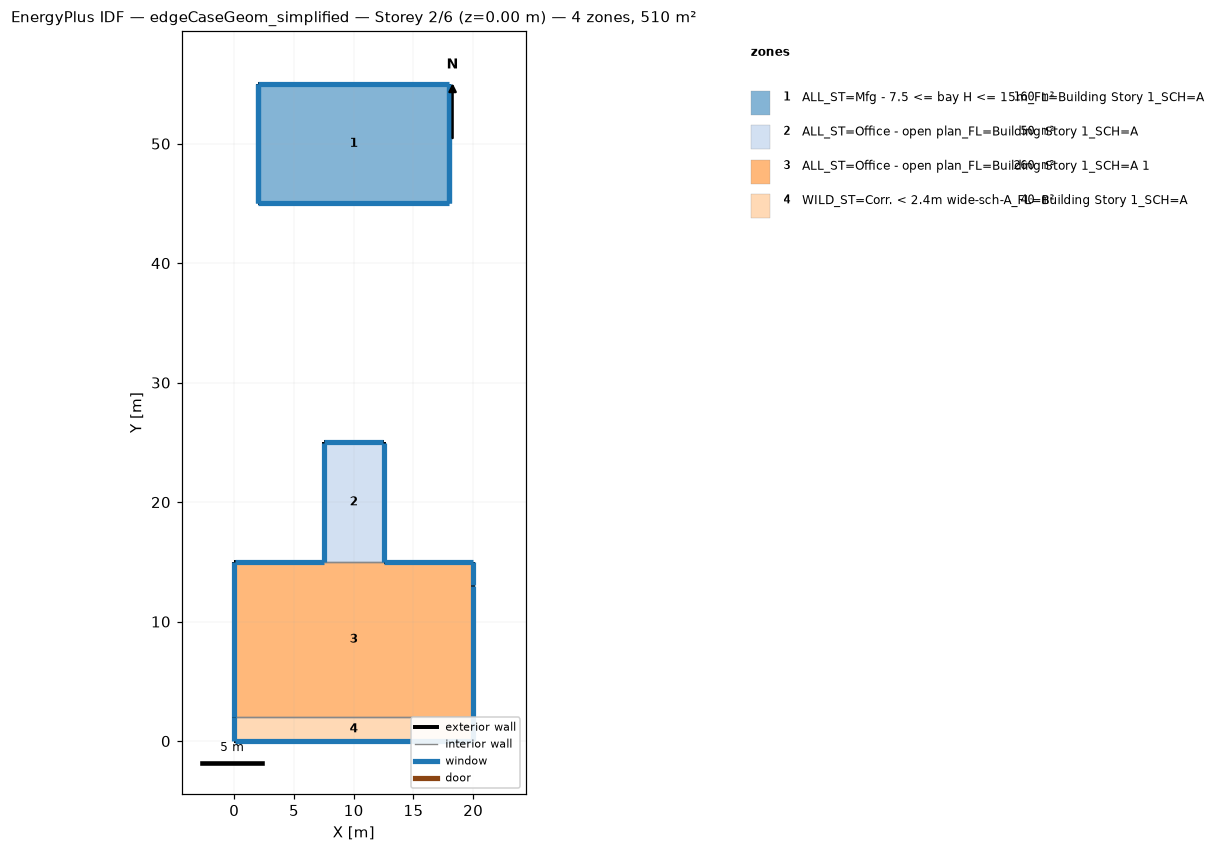
=== STOREY PLAN SPEC (per zone: floor XY polygon, exterior-wall plan segments, windows/doors) ===
zone 1: ALL_ST=Mfg - 7.5 <= bay H <= 15m_FL=Building Story 1_SCH=A  (160.0 m²)
  floor: (18.00, 55.00) (18.00, 45.00) (2.00, 45.00) (2.00, 55.00)
  exterior wall: (2.00, 45.00) – (18.00, 45.00)  [16.0 m]
    window: (2.03, 45.00) – (17.97, 45.00)  [74.6 m²]
  exterior wall: (18.00, 55.00) – (2.00, 55.00)  [16.0 m]
    window: (17.97, 55.00) – (2.03, 55.00)  [74.6 m²]
  exterior wall: (2.00, 55.00) – (2.00, 45.00)  [10.0 m] x2 surfaces
    window: (2.00, 54.97) – (2.00, 45.03)  [10.1 m²]
    window: (2.00, 54.97) – (2.00, 45.03)  [26.3 m²]
  exterior wall: (18.00, 45.00) – (18.00, 55.00)  [10.0 m] x2 surfaces
    window: (18.00, 45.03) – (18.00, 54.97)  [26.3 m²]
    window: (18.00, 45.03) – (18.00, 54.97)  [10.1 m²]
  interior walls: 2
zone 2: ALL_ST=Office - open plan_FL=Building Story 1_SCH=A  (50.0 m²)
  floor: (12.50, 25.00) (12.50, 15.00) (7.50, 15.00) (7.50, 25.00)
  exterior wall: (12.50, 15.00) – (12.50, 25.00)  [10.0 m]
    window: (12.50, 15.03) – (12.50, 24.97)  [10.1 m²]
  exterior wall: (7.50, 25.00) – (7.50, 15.00)  [10.0 m]
    window: (7.50, 24.97) – (7.50, 15.03)  [10.1 m²]
  exterior wall: (12.50, 25.00) – (7.50, 25.00)  [5.0 m]
    window: (12.47, 25.00) – (7.53, 25.00)  [5.1 m²]
  interior walls: 1
zone 3: ALL_ST=Office - open plan_FL=Building Story 1_SCH=A 1  (260.0 m²)
  floor: (20.00, 15.00) (20.00, 2.00) (0.00, 2.00) (0.00, 15.00)
  exterior wall: (20.00, 15.00) – (12.50, 15.00)  [7.5 m]
    window: (19.97, 15.00) – (12.53, 15.00)  [7.6 m²]
  exterior wall: (7.50, 15.00) – (0.00, 15.00)  [7.5 m]
    window: (7.47, 15.00) – (0.03, 15.00)  [7.6 m²]
  exterior wall: (0.00, 15.00) – (0.00, 2.00)  [13.0 m]
    window: (0.00, 14.97) – (0.00, 2.03)  [13.2 m²]
  exterior wall: (20.00, 13.00) – (20.00, 15.00)  [2.0 m]
    window: (20.00, 13.03) – (20.00, 14.97)  [2.0 m²]
  exterior wall: (20.00, 2.00) – (20.00, 13.00)  [11.0 m]
    window: (20.00, 2.03) – (20.00, 12.97)  [11.2 m²]
  interior walls: 2
zone 4: WILD_ST=Corr. < 2.4m wide-sch-A_FL=Building Story 1_SCH=A  (40.0 m²)
  floor: (20.00, 2.00) (20.00, 0.00) (0.00, 0.00) (0.00, 2.00)
  exterior wall: (0.00, 2.00) – (0.00, 0.00)  [2.0 m]
    window: (0.00, 1.97) – (0.00, 0.03)  [2.0 m²]
  exterior wall: (20.00, 0.00) – (20.00, 2.00)  [2.0 m]
    window: (20.00, 0.03) – (20.00, 1.97)  [2.0 m²]
  exterior wall: (0.00, 0.00) – (20.00, 0.00)  [20.0 m]
    window: (0.03, 0.00) – (19.97, 0.00)  [20.3 m²]
  interior walls: 1

=== DERIVED (storey summary) ===
Building: edgeCaseGeom_simplified
Storey: 2 of 6  (floor level z = 0.00 m)
Storey gross floor area: 510.0 m²
Zones on this storey: 4
  - ALL_ST=Mfg - 7.5 <= bay H <= 15m_FL=Building Story 1_SCH=A: floor 160.0 m²; exterior wall 52.0 m (667.0 m²); 6 window(s) 222.1 m²; WWR 33.3%
  - ALL_ST=Office - open plan_FL=Building Story 1_SCH=A: floor 50.0 m²; exterior wall 25.0 m (76.2 m²); 3 window(s) 25.4 m²; WWR 33.3%
  - ALL_ST=Office - open plan_FL=Building Story 1_SCH=A 1: floor 260.0 m²; exterior wall 41.0 m (125.0 m²); 5 window(s) 41.6 m²; WWR 33.3%
  - WILD_ST=Corr. < 2.4m wide-sch-A_FL=Building Story 1_SCH=A: floor 40.0 m²; exterior wall 24.0 m (73.2 m²); 3 window(s) 24.4 m²; WWR 33.3%
Zone adjacency (shared interzone walls):
  - ALL_ST=Office - open plan_FL=Building Story 1_SCH=A ↔ ALL_ST=Office - open plan_FL=Building Story 1_SCH=A 1
  - ALL_ST=Office - open plan_FL=Building Story 1_SCH=A 1 ↔ WILD_ST=Corr. < 2.4m wide-sch-A_FL=Building Story 1_SCH=A